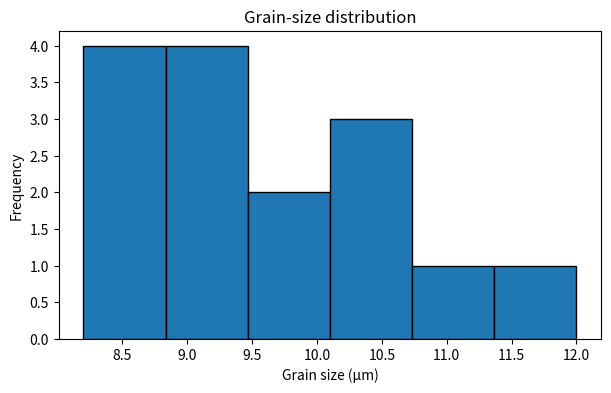
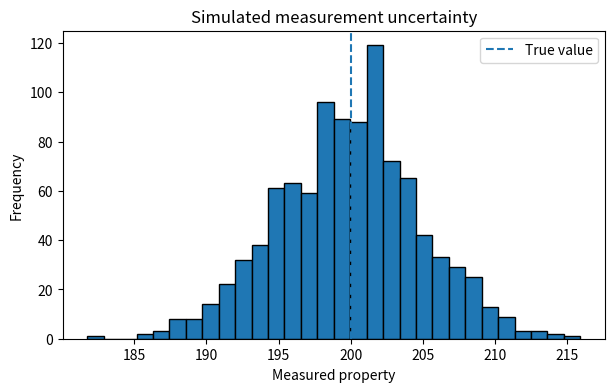
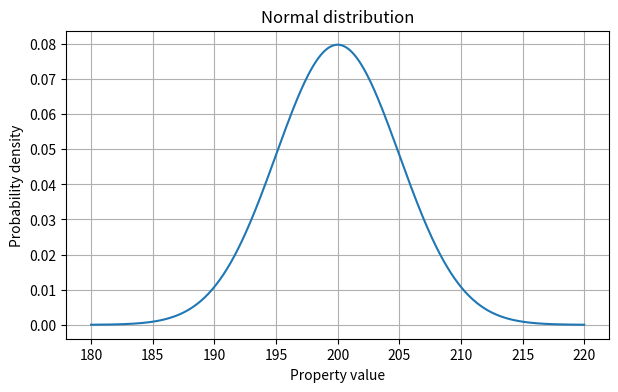
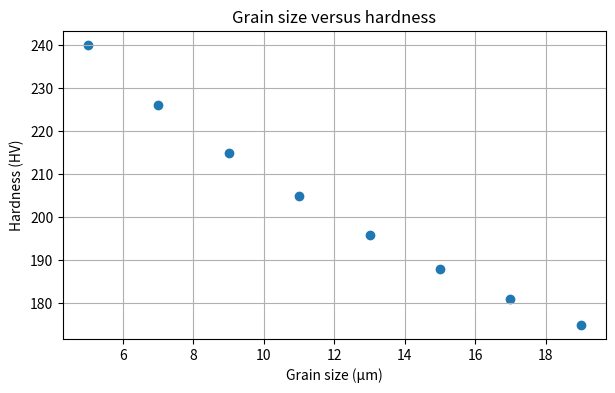
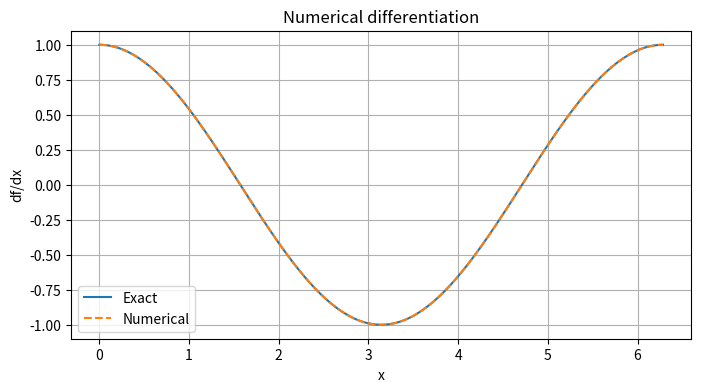
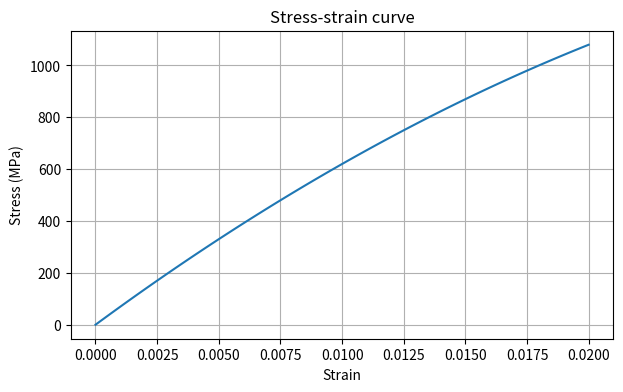
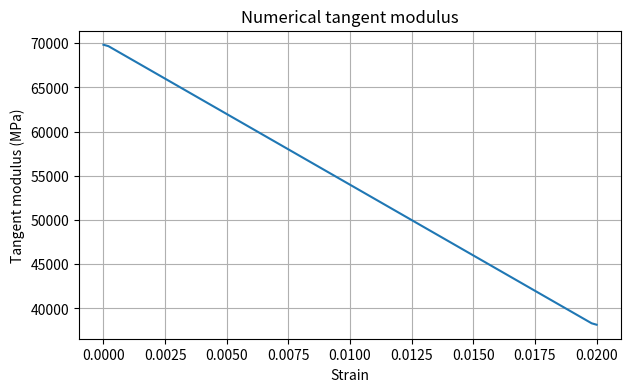
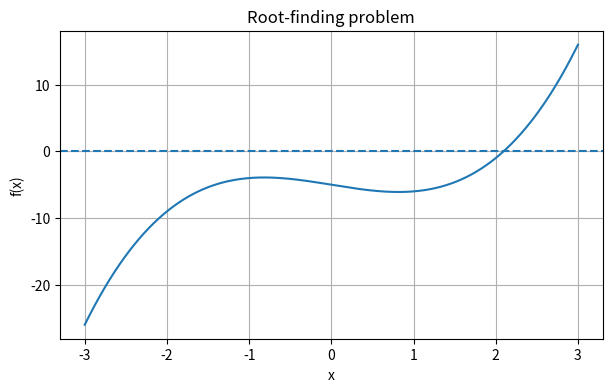
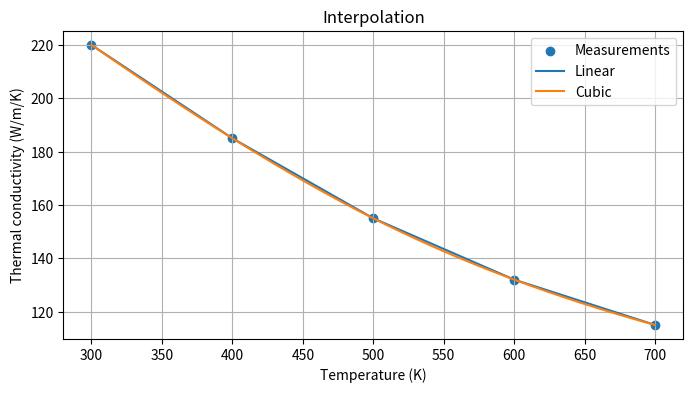
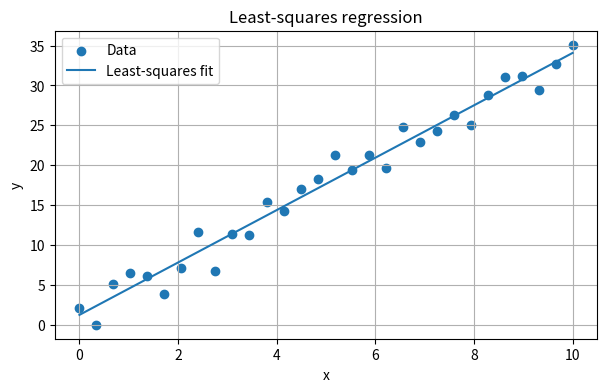
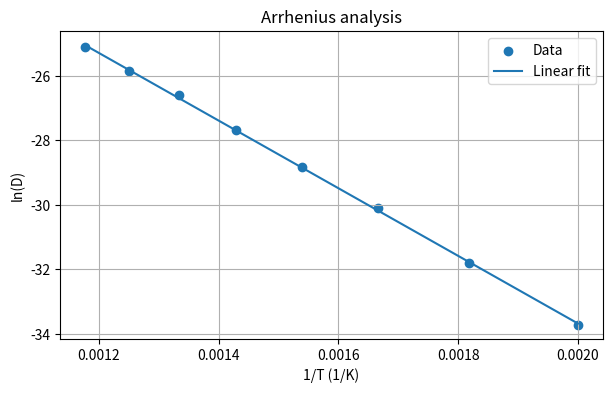
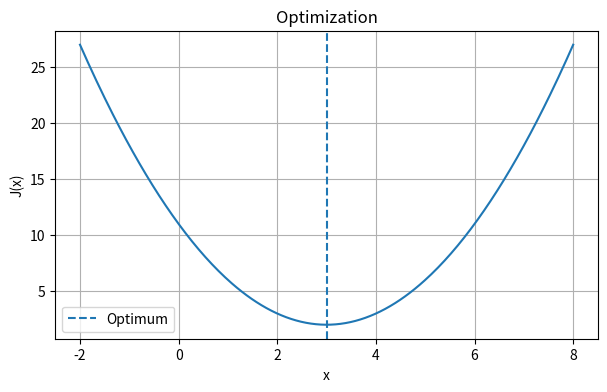
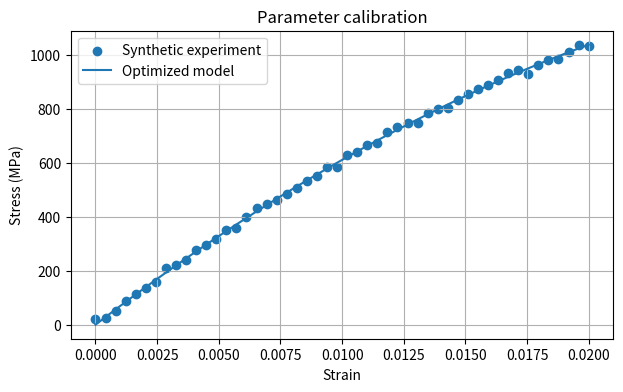
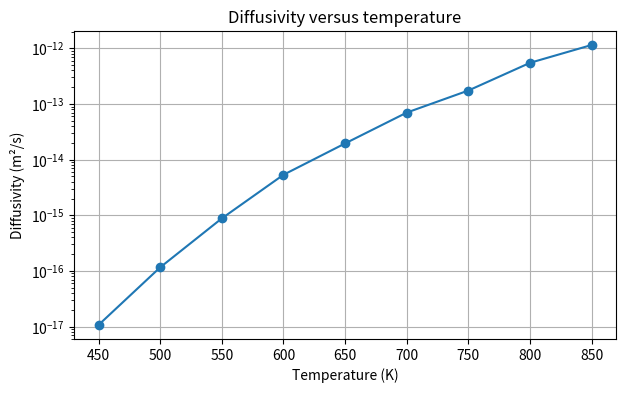
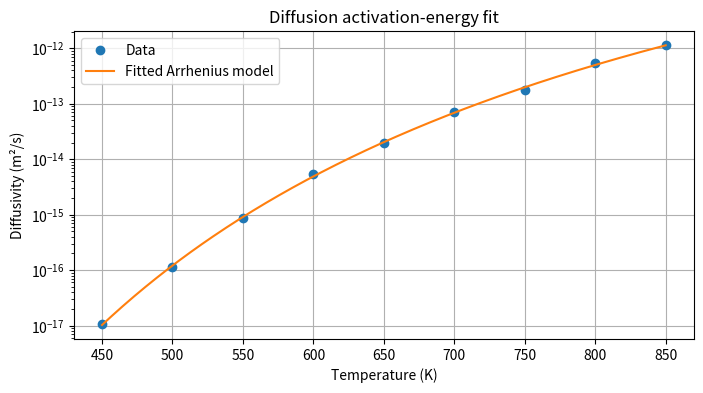
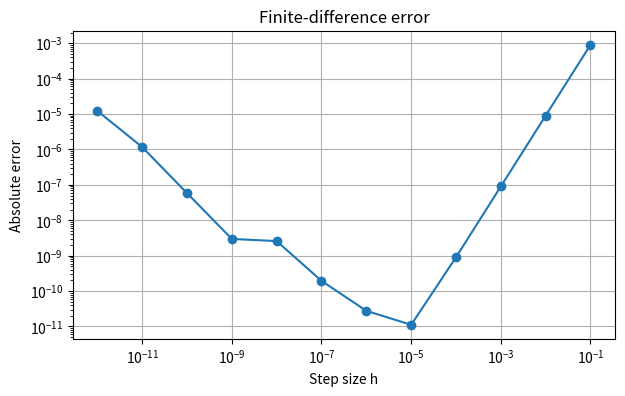

The matplotlib source for these figures, in order:
import numpy as np
import pandas as pd
import matplotlib.pyplot as plt

from scipy import integrate, optimize, interpolate, stats

np.set_printoptions(precision=5, suppress=True)
rng = np.random.default_rng(42)

print("NumPy:", np.__version__)
print("Pandas:", pd.__version__)


hardness = np.array([201, 205, 198, 210, 203, 207, 202, 199, 211, 205])

print("Mean =", np.mean(hardness))
print("Median =", np.median(hardness))
print("Sample standard deviation =", np.std(hardness, ddof=1))
print("Sample variance =", np.var(hardness, ddof=1))
print("Minimum =", np.min(hardness))
print("Maximum =", np.max(hardness))


grain_size = np.array([
    8.2, 9.1, 8.7, 10.2, 9.8,
    11.0, 8.9, 9.4, 10.1, 9.6,
    8.5, 12.0, 10.4, 9.2, 8.8
])

print("Mean:", np.mean(grain_size))
print("Median:", np.median(grain_size))
print("Std:", np.std(grain_size, ddof=1))
print("Min:", np.min(grain_size))
print("Max:", np.max(grain_size))
print("Range:", np.ptp(grain_size))
print("25th percentile:", np.percentile(grain_size, 25))
print("75th percentile:", np.percentile(grain_size, 75))

plt.figure(figsize=(7,4))
plt.hist(grain_size, bins=6, edgecolor="black")
plt.xlabel("Grain size (µm)")
plt.ylabel("Frequency")
plt.title("Grain-size distribution")
plt.show()


true_value = 200.0
sigma = 5.0
N = 1000

measurements = true_value + rng.normal(0, sigma, N)

print("Measured mean:", np.mean(measurements))
print("Measured std:", np.std(measurements, ddof=1))

plt.figure(figsize=(7,4))
plt.hist(measurements, bins=30, edgecolor="black")
plt.axvline(true_value, linestyle="--", label="True value")
plt.xlabel("Measured property")
plt.ylabel("Frequency")
plt.title("Simulated measurement uncertainty")
plt.legend()
plt.show()


mu, sigma = 200, 5
x = np.linspace(mu - 4*sigma, mu + 4*sigma, 400)

pdf = stats.norm.pdf(x, loc=mu, scale=sigma)

plt.figure(figsize=(7,4))
plt.plot(x, pdf)
plt.xlabel("Property value")
plt.ylabel("Probability density")
plt.title("Normal distribution")
plt.grid()
plt.show()

p = stats.norm.cdf(205, mu, sigma) - stats.norm.cdf(195, mu, sigma)
print(f"P(195 < X < 205) = {p:.4f}")


grain = np.array([5, 7, 9, 11, 13, 15, 17, 19], dtype=float)
hardness2 = np.array([240, 226, 215, 205, 196, 188, 181, 175], dtype=float)

print("Covariance matrix:")
print(np.cov(grain, hardness2))

print("\nCorrelation matrix:")
print(np.corrcoef(grain, hardness2))

plt.figure(figsize=(7,4))
plt.scatter(grain, hardness2)
plt.xlabel("Grain size (µm)")
plt.ylabel("Hardness (HV)")
plt.title("Grain size versus hardness")
plt.grid()
plt.show()


z = rng.normal(size=100)
x = 2*z + rng.normal(0, 0.4, 100)
y = -3*z + rng.normal(0, 0.6, 100)

print("Correlation =", np.corrcoef(x, y)[0,1])


x = np.linspace(0, 2*np.pi, 200)
f = np.sin(x)
h = x[1] - x[0]

numerical = np.gradient(f, h, edge_order=2)
exact = np.cos(x)

print("Maximum absolute error =", np.max(np.abs(numerical-exact)))

plt.figure(figsize=(8,4))
plt.plot(x, exact, label="Exact")
plt.plot(x, numerical, "--", label="Numerical")
plt.xlabel("x")
plt.ylabel("df/dx")
plt.title("Numerical differentiation")
plt.legend()
plt.grid()
plt.show()


strain = np.linspace(0, 0.02, 100)
stress = 70000*strain - 8e5*strain**2

tangent_modulus = np.gradient(stress, strain)

plt.figure(figsize=(7,4))
plt.plot(strain, stress)
plt.xlabel("Strain")
plt.ylabel("Stress (MPa)")
plt.title("Stress-strain curve")
plt.grid()
plt.show()

plt.figure(figsize=(7,4))
plt.plot(strain, tangent_modulus)
plt.xlabel("Strain")
plt.ylabel("Tangent modulus (MPa)")
plt.title("Numerical tangent modulus")
plt.grid()
plt.show()


x = np.linspace(0, 1, 101)
y = x**2

I = np.trapezoid(y, x)

print("Numerical integral =", I)
print("Exact integral =", 1/3)
print("Absolute error =", abs(I-1/3))


def f(x):
    return np.exp(-x**2)

result, error = integrate.quad(f, 0, 1)

print("SciPy integral =", result)
print("Estimated numerical error =", error)


work_density = np.trapezoid(stress, strain)
print(f"Work density = {work_density:.4f} MPa")
print("Numerically, MPa is equivalent to MJ/m³.")


def f_root(x):
    return x**3 - 2*x - 5

x_plot = np.linspace(-3, 3, 400)

plt.figure(figsize=(7,4))
plt.plot(x_plot, f_root(x_plot))
plt.axhline(0, linestyle="--")
plt.xlabel("x")
plt.ylabel("f(x)")
plt.title("Root-finding problem")
plt.grid()
plt.show()


def bisection(f, a, b, tol=1e-10, max_iter=100):
    fa, fb = f(a), f(b)
    if fa * fb > 0:
        raise ValueError("Interval does not bracket a root.")

    for _ in range(max_iter):
        c = 0.5*(a+b)
        fc = f(c)

        if abs(fc) < tol or abs(b-a) < tol:
            return c

        if fa*fc < 0:
            b, fb = c, fc
        else:
            a, fa = c, fc

    return 0.5*(a+b)

root = bisection(f_root, 2, 3)
print("Bisection root =", root)
print("Residual =", f_root(root))


root_scipy = optimize.brentq(f_root, 2, 3)
print("SciPy root =", root_scipy)
print("Residual =", f_root(root_scipy))


T_data = np.array([300, 400, 500, 600, 700])
k_data = np.array([220, 185, 155, 132, 115])

T_query = np.linspace(300, 700, 200)

linear = interpolate.interp1d(T_data, k_data, kind="linear")
cubic = interpolate.interp1d(T_data, k_data, kind="cubic")

plt.figure(figsize=(8,4))
plt.scatter(T_data, k_data, label="Measurements")
plt.plot(T_query, linear(T_query), label="Linear")
plt.plot(T_query, cubic(T_query), label="Cubic")
plt.xlabel("Temperature (K)")
plt.ylabel("Thermal conductivity (W/m/K)")
plt.title("Interpolation")
plt.legend()
plt.grid()
plt.show()


x = np.linspace(0, 10, 30)
y_true = 3.2*x + 2
y = y_true + rng.normal(0, 1.5, x.size)

X = np.column_stack([x, np.ones_like(x)])
beta, residuals, rank, singular_values = np.linalg.lstsq(X, y, rcond=None)

a, b = beta
y_fit = a*x+b

print("Slope =", a)
print("Intercept =", b)
print("Rank =", rank)
print("SSE =", residuals[0])

plt.figure(figsize=(7,4))
plt.scatter(x, y, label="Data")
plt.plot(x, y_fit, label="Least-squares fit")
plt.xlabel("x")
plt.ylabel("y")
plt.title("Least-squares regression")
plt.legend()
plt.grid()
plt.show()


R = 8.314
T = np.array([500,550,600,650,700,750,800,850], dtype=float)

D0_true = 2e-6
Q_true = 85000

D_true = D0_true*np.exp(-Q_true/(R*T))
D_measured = D_true*np.exp(rng.normal(0, 0.08, T.size))

slope, intercept = np.polyfit(1/T, np.log(D_measured), 1)

Q_fit = -slope*R
D0_fit = np.exp(intercept)

print(f"True Q = {Q_true/1000:.2f} kJ/mol")
print(f"Fit Q = {Q_fit/1000:.2f} kJ/mol")
print(f"True D0 = {D0_true:.3e} m²/s")
print(f"Fit D0 = {D0_fit:.3e} m²/s")


x_fit = np.linspace((1/T).min(), (1/T).max(), 200)
y_fit = slope*x_fit+intercept

plt.figure(figsize=(7,4))
plt.scatter(1/T, np.log(D_measured), label="Data")
plt.plot(x_fit, y_fit, label="Linear fit")
plt.xlabel("1/T (1/K)")
plt.ylabel("ln(D)")
plt.title("Arrhenius analysis")
plt.legend()
plt.grid()
plt.show()


def objective(x):
    return (x-3)**2 + 2

result = optimize.minimize_scalar(objective)

print("Optimal x =", result.x)
print("Minimum J =", result.fun)
print("Success =", result.success)


x = np.linspace(-2, 8, 300)

plt.figure(figsize=(7,4))
plt.plot(x, objective(x))
plt.axvline(result.x, linestyle="--", label="Optimum")
plt.xlabel("x")
plt.ylabel("J(x)")
plt.title("Optimization")
plt.legend()
plt.grid()
plt.show()


strain = np.linspace(0, 0.02, 50)

E_true = 70000
A_true = -900000

stress_true = E_true*strain + A_true*strain**2
stress_exp = stress_true + rng.normal(0, 8, strain.size)

def stress_model(params, strain):
    E, A = params
    return E*strain + A*strain**2

def objective_params(params):
    residual = stress_exp - stress_model(params, strain)
    return np.sum(residual**2)

result = optimize.minimize(
    objective_params,
    x0=np.array([50000.0, 0.0])
)

E_fit, A_fit = result.x

print("True E =", E_true)
print("Fitted E =", E_fit)
print("True A =", A_true)
print("Fitted A =", A_fit)
print("Objective =", result.fun)


stress_fit = stress_model(result.x, strain)

plt.figure(figsize=(7,4))
plt.scatter(strain, stress_exp, label="Synthetic experiment")
plt.plot(strain, stress_fit, label="Optimized model")
plt.xlabel("Strain")
plt.ylabel("Stress (MPa)")
plt.title("Parameter calibration")
plt.legend()
plt.grid()
plt.show()


R = 8.314

T_exp = np.array([450,500,550,600,650,700,750,800,850], dtype=float)
D0_true = 5e-7
Q_true = 92000

D_exp = D0_true*np.exp(-Q_true/(R*T_exp))
D_exp *= np.exp(rng.normal(0, 0.06, T_exp.size))

data = pd.DataFrame({
    "Temperature_K": T_exp,
    "Diffusivity_m2_s": D_exp
})

data


plt.figure(figsize=(7,4))
plt.semilogy(T_exp, D_exp, "o-")
plt.xlabel("Temperature (K)")
plt.ylabel("Diffusivity (m²/s)")
plt.title("Diffusivity versus temperature")
plt.grid()
plt.show()


slope, intercept = np.polyfit(1/T_exp, np.log(D_exp), 1)

Q_linear = -slope*R
D0_linear = np.exp(intercept)

print(f"Linearized fit: Q = {Q_linear/1000:.2f} kJ/mol")
print(f"Linearized fit: D0 = {D0_linear:.3e} m²/s")


def arrhenius_log_model(params, T):
    log_D0, Q = params
    return log_D0 - Q/(R*T)

def arrhenius_objective(params):
    residual = np.log(D_exp) - arrhenius_log_model(params, T_exp)
    return np.sum(residual**2)

initial = np.array([np.log(1e-6), 80000.0])

opt_result = optimize.minimize(arrhenius_objective, initial)

log_D0_opt, Q_opt = opt_result.x
D0_opt = np.exp(log_D0_opt)

print(f"Optimized Q = {Q_opt/1000:.2f} kJ/mol")
print(f"Optimized D0 = {D0_opt:.3e} m²/s")
print("Optimization successful:", opt_result.success)


D_fit = D0_opt*np.exp(-Q_opt/(R*T_exp))
residuals = D_exp-D_fit

rmse = np.sqrt(np.mean(residuals**2))

print("Residuals:")
print(residuals)
print("\nRMSE =", rmse)


T_smooth = np.linspace(T_exp.min(), T_exp.max(), 300)
D_smooth = D0_opt*np.exp(-Q_opt/(R*T_smooth))

plt.figure(figsize=(8,4))
plt.semilogy(T_exp, D_exp, "o", label="Data")
plt.semilogy(T_smooth, D_smooth, label="Fitted Arrhenius model")
plt.xlabel("Temperature (K)")
plt.ylabel("Diffusivity (m²/s)")
plt.title("Diffusion activation-energy fit")
plt.legend()
plt.grid()
plt.show()


x0 = 1.0
exact = np.cos(x0)

hs = np.logspace(-1, -12, 12)
errors = []

for h in hs:
    numerical = (np.sin(x0+h)-np.sin(x0-h))/(2*h)
    errors.append(abs(numerical-exact))

plt.figure(figsize=(7,4))
plt.loglog(hs, errors, marker="o")
plt.xlabel("Step size h")
plt.ylabel("Absolute error")
plt.title("Finite-difference error")
plt.grid()
plt.show()

i = np.argmin(errors)
print("Best h tested =", hs[i])
print("Minimum error =", errors[i])
